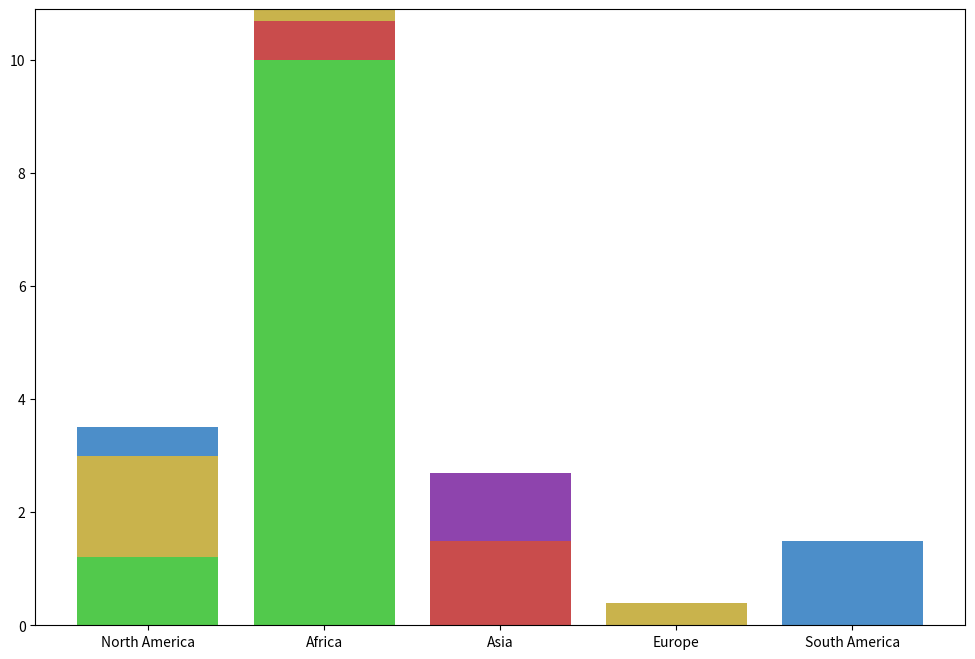

Generate this figure with matplotlib:
import matplotlib.pyplot as plt
import numpy as np

regions = ['North America', 'Africa', 'Asia', 'Europe', 'South America']

north_america = [1.2, 0, 0, 1.8, 0.5]
africa = [10, 0.7, 0, 0.2, 0]
asia = [0, 1.5, 1.2, 0, 0]
europe = [0, 0, 0, 0.4, 0]
south_america = [0, 0, 0, 0, 1.5]

data = [north_america, africa, asia, europe, south_america]
data_transposed = np.array(data).T

colors = ['#52c94c', '#c94c4c', '#8e44ad', '#c9b34c', '#4c8ec9']

fig, ax = plt.subplots(figsize=(12, 8))

bottom_values = np.zeros(len(regions))
for species_data, color in zip(data_transposed, colors):
    ax.bar(regions, species_data, color=color, bottom=bottom_values)
    bottom_values += species_data

plt.show()
